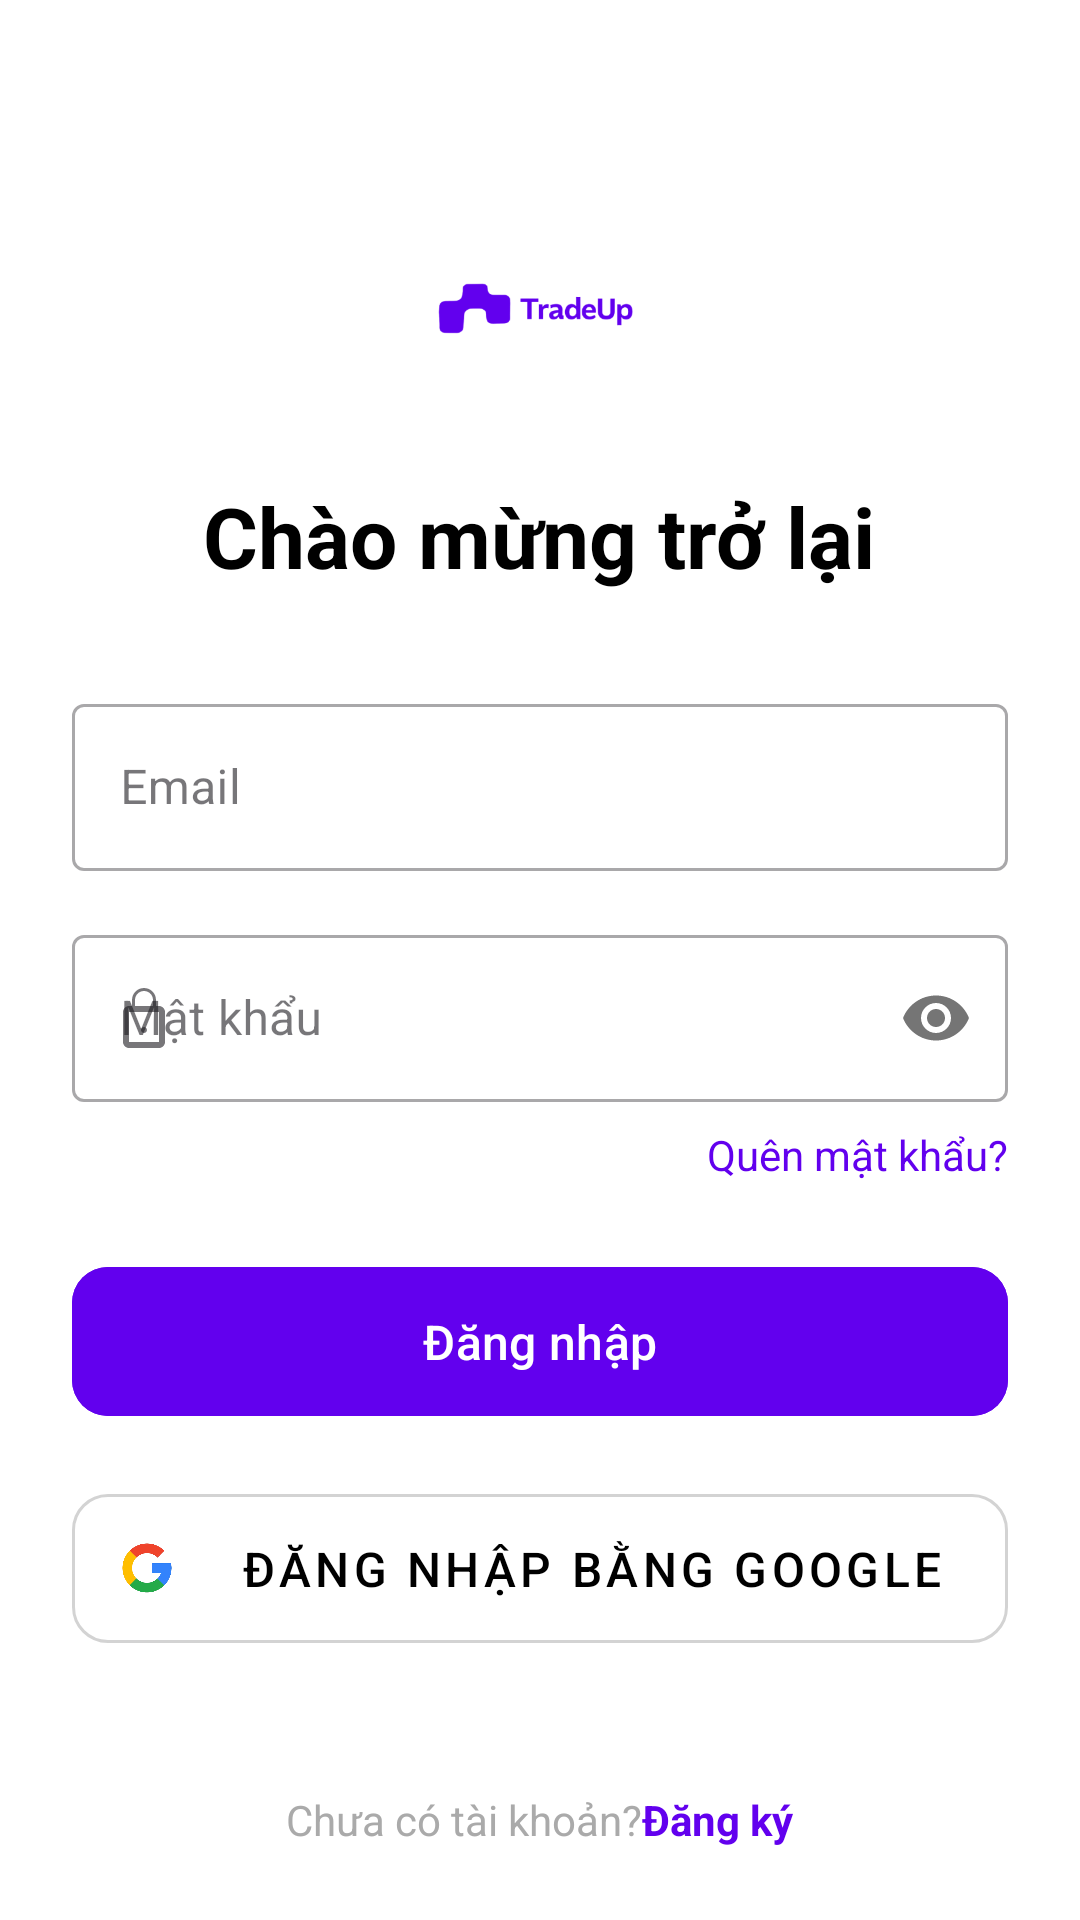

This screen was rendered from an Android layout file. Write that file and the resources it references.
<!-- AndroidManifest.xml: application theme Theme.BaiCuoiKy04 -->
<!-- res/layout/activity_login.xml -->
<?xml version="1.0" encoding="utf-8"?>
<LinearLayout xmlns:android="http://schemas.android.com/apk/res/android"
    xmlns:app="http://schemas.android.com/apk/res-auto"
    xmlns:tools="http://schemas.android.com/tools"
    android:layout_width="match_parent"
    android:layout_height="match_parent"
    android:orientation="vertical"
    android:gravity="center_horizontal"
    android:paddingStart="24dp"
    android:paddingEnd="24dp"
    android:background="@android:color/white"
    tools:context=".LoginActivity">

    
    <ImageView
        android:layout_width="80dp"
        android:layout_height="80dp"
        android:contentDescription="@string/todoo"
        android:src="@drawable/logo2"
        app:tint="@color/colorPrimary"
        android:layout_marginTop="64dp"/>

    
    <TextView
        android:layout_width="wrap_content"
        android:layout_height="wrap_content"
        android:text="@string/ch_o_m_ng_tr_l_i"
        android:textSize="28sp"
        android:textStyle="bold"
        android:textColor="@color/black"
        android:layout_marginTop="16dp"
        android:layout_marginBottom="32dp"/>

    
    <com.google.android.material.textfield.TextInputLayout
        android:layout_width="match_parent"
        android:layout_height="wrap_content"
        style="@style/Widget.MaterialComponents.TextInputLayout.OutlinedBox"
        app:startIconDrawable="@drawable/ic_email_24"
        android:hint="@string/emaill">

        <com.google.android.material.textfield.TextInputEditText
            android:id="@+id/editTextEmail"
            android:layout_width="match_parent"
            android:layout_height="wrap_content"
            android:inputType="textEmailAddress"
            tools:ignore="TextContrastCheck,VisualLintTextFieldSize" />

    </com.google.android.material.textfield.TextInputLayout>

    
    <com.google.android.material.textfield.TextInputLayout
        android:layout_width="match_parent"
        android:layout_height="wrap_content"
        style="@style/Widget.MaterialComponents.TextInputLayout.OutlinedBox"
        app:startIconDrawable="@drawable/ic_lock_24"
        app:passwordToggleEnabled="true"
        android:layout_marginTop="16dp"
        android:hint="@string/m_t_kh_uu">

        <com.google.android.material.textfield.TextInputEditText
            android:id="@+id/editTextPassword"
            android:layout_width="match_parent"
            android:layout_height="wrap_content"
            android:inputType="textPassword"
            tools:ignore="TextContrastCheck,VisualLintTextFieldSize" />

    </com.google.android.material.textfield.TextInputLayout>

    
    <TextView
        android:id="@+id/textViewForgotPassword"
        android:layout_width="wrap_content"
        android:layout_height="wrap_content"
        android:text="@string/qu_n_m_t_kh_uu"
        android:layout_gravity="end"
        android:layout_marginTop="8dp"
        android:textColor="@color/colorPrimary"/>

    
    <com.google.android.material.button.MaterialButton
        android:id="@+id/buttonLogin"
        android:layout_width="match_parent"
        android:layout_height="wrap_content"
        android:text="@string/ng_nh_pp"
        android:backgroundTint="@color/colorPrimary"
        android:paddingTop="14dp"
        android:paddingBottom="14dp"
        android:textSize="16sp"
        android:layout_marginTop="24dp"
        app:cornerRadius="12dp"
        tools:ignore="VisualLintButtonSize" />

    
    <com.google.android.material.button.MaterialButton
        android:id="@+id/buttonGoogleSignIn"
        style="@style/Widget.MaterialComponents.Button.OutlinedButton"
        android:layout_width="match_parent"
        android:layout_height="wrap_content"
        android:text="@string/ng_nh_p_b_ng_googlee"
        android:textColor="@android:color/black"
        android:paddingTop="14dp"
        android:paddingBottom="14dp"
        android:textSize="16sp"
        app:icon="@drawable/logo3"
        app:iconTint="@null"
        app:iconPadding="16dp"
        app:strokeColor="@color/light_gray"
        android:layout_marginTop="16dp"
        app:cornerRadius="12dp"
        tools:ignore="VisualLintButtonSize" />

    
    <View
        android:layout_width="0dp"
        android:layout_height="0dp"
        android:layout_weight="1"/>

    
    <LinearLayout
        android:layout_width="wrap_content"
        android:layout_height="wrap_content"
        android:orientation="horizontal"
        android:layout_marginBottom="24dp">

        <TextView
            android:layout_width="wrap_content"
            android:layout_height="wrap_content"
            android:text="@string/ch_a_c_t_i_kho_n"
            android:textColor="@android:color/darker_gray"
            tools:ignore="TextContrastCheck" />

        <TextView
            android:id="@+id/textViewRegisterLink"
            android:layout_width="wrap_content"
            android:layout_height="wrap_content"
            android:text="@string/ng_ky"
            android:textColor="@color/colorPrimary"
            android:textStyle="bold"/>

    </LinearLayout>

</LinearLayout>
<!-- resources referenced by this layout -->
<resources>
  <color name="black">#FF000000</color>
  <color name="colorPrimary">#6200EE</color>
  <color name="light_gray">#D3D3D3</color>
  <!-- drawable ic_lock_24 (drawable) -->
  <vector xmlns:android="http://schemas.android.com/apk/res/android"
      android:width="24dp"
      android:height="24dp"
      android:viewportWidth="24"
      android:viewportHeight="24">
      <path
          android:fillColor="#FF000000"
          android:pathData="M12,17c0.55,0 1,-0.45 1,-1s-0.45,-1 -1,-1 -1,0.45 -1,1 0.45,1 1,1zM17,8h-1V6c0,-2.21 -1.79,-4 -4,-4s-4,1.79 -4,4v2H7c-1.1,0 -2,0.9 -2,2v10c0,1.1 0.9,2 2,2h10c1.1,0 2,-0.9 2,-2V10c0,-1.1 -0.9,-2 -2,-2zM9,6c0,-1.66 1.34,-3 3,-3s3,1.34 3,3v2H9V6zM17,20H7V10h10v10z" />
  </vector>
  <!-- drawable logo2: png bitmap (drawable, 20195 bytes) -->
  <!-- drawable logo3: png bitmap (drawable, 27796 bytes) -->
  <string name="ch_a_c_t_i_kho_n">Chưa có tài khoản?</string>
  <string name="ch_o_m_ng_tr_l_i">Chào mừng trở lại</string>
  <string name="emaill">Email</string>
  <string name="m_t_kh_uu">Mật khẩu</string>
  <string name="ng_ky">Đăng ký</string>
  <string name="ng_nh_p_b_ng_googlee">Đăng nhập bằng Google</string>
  <string name="ng_nh_pp">Đăng nhập</string>
  <string name="qu_n_m_t_kh_uu">Quên mật khẩu?</string>
  <string name="todoo">TODO</string>
  <style name="Theme.BaiCuoiKy04" parent="Base.Theme.BaiCuoiKy04" />
  <style name="Base.Theme.BaiCuoiKy04" parent="Theme.Material3.DayNight.NoActionBar">
          
          
      </style>
</resources>
